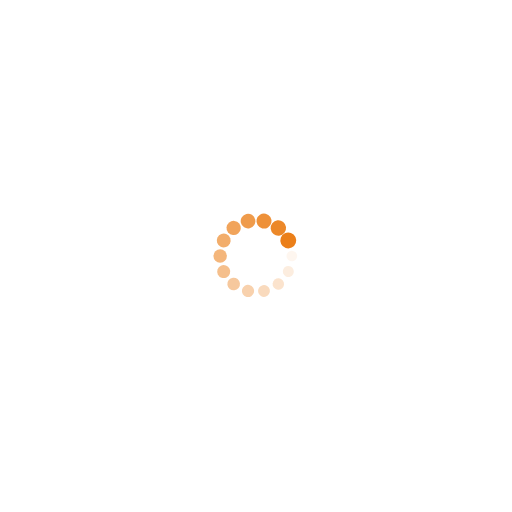
t = 0.00 s
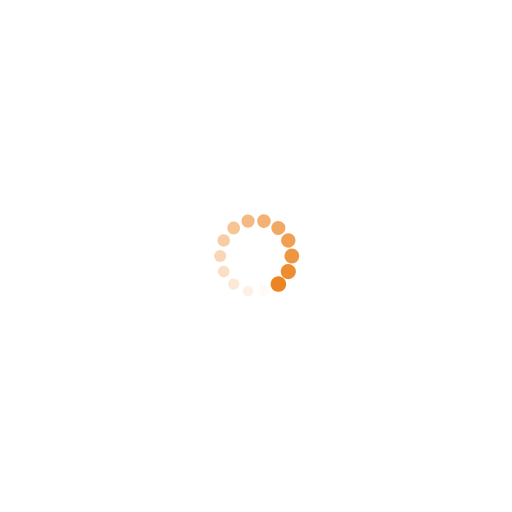
t = 0.25 s
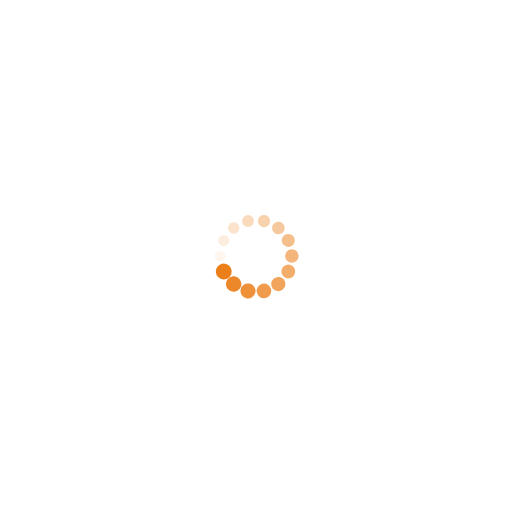
t = 0.50 s
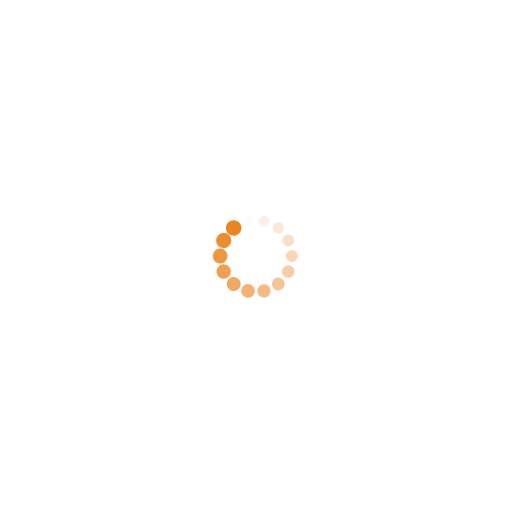
t = 0.75 s

The animated SVG that drew these frames (rendered in a browser with its animation timeline set to each time). Animation: 28 SMIL elements (animate=14,animateTransform=14); one cycle of 1.00 s, repeats indefinitely.

<?xml version="1.0" encoding="utf-8"?>
<svg xmlns="http://www.w3.org/2000/svg" xmlns:xlink="http://www.w3.org/1999/xlink" style="margin: auto; background: none; display: block; shape-rendering: auto;" width="177px" height="177px" viewBox="0 0 100 100" preserveAspectRatio="xMidYMid">
<g transform="translate(57,50)">
<g transform="rotate(0)">
<circle cx="0" cy="0" r="1" fill="#eb7f19" fill-opacity="1">
  <animateTransform attributeName="transform" type="scale" begin="-0.9285714285714286s" values="1.55 1.55;1 1" keyTimes="0;1" dur="1s" repeatCount="indefinite"></animateTransform>
  <animate attributeName="fill-opacity" keyTimes="0;1" dur="1s" repeatCount="indefinite" values="1;0" begin="-0.9285714285714286s"></animate>
</circle>
</g>
</g><g transform="translate(56.30678207531693,53.03718617382291)">
<g transform="rotate(25.714285714285715)">
<circle cx="0" cy="0" r="1" fill="#eb7f19" fill-opacity="0.9285714285714286">
  <animateTransform attributeName="transform" type="scale" begin="-0.8571428571428571s" values="1.55 1.55;1 1" keyTimes="0;1" dur="1s" repeatCount="indefinite"></animateTransform>
  <animate attributeName="fill-opacity" keyTimes="0;1" dur="1s" repeatCount="indefinite" values="1;0" begin="-0.8571428571428571s"></animate>
</circle>
</g>
</g><g transform="translate(54.364428613011135,55.47282037727621)">
<g transform="rotate(51.42857142857143)">
<circle cx="0" cy="0" r="1" fill="#eb7f19" fill-opacity="0.8571428571428571">
  <animateTransform attributeName="transform" type="scale" begin="-0.7857142857142857s" values="1.55 1.55;1 1" keyTimes="0;1" dur="1s" repeatCount="indefinite"></animateTransform>
  <animate attributeName="fill-opacity" keyTimes="0;1" dur="1s" repeatCount="indefinite" values="1;0" begin="-0.7857142857142857s"></animate>
</circle>
</g>
</g><g transform="translate(51.557646537694204,56.82449538527277)">
<g transform="rotate(77.14285714285715)">
<circle cx="0" cy="0" r="1" fill="#eb7f19" fill-opacity="0.7857142857142857">
  <animateTransform attributeName="transform" type="scale" begin="-0.7142857142857143s" values="1.55 1.55;1 1" keyTimes="0;1" dur="1s" repeatCount="indefinite"></animateTransform>
  <animate attributeName="fill-opacity" keyTimes="0;1" dur="1s" repeatCount="indefinite" values="1;0" begin="-0.7142857142857143s"></animate>
</circle>
</g>
</g><g transform="translate(48.4423534623058,56.82449538527277)">
<g transform="rotate(102.85714285714286)">
<circle cx="0" cy="0" r="1" fill="#eb7f19" fill-opacity="0.7142857142857143">
  <animateTransform attributeName="transform" type="scale" begin="-0.6428571428571429s" values="1.55 1.55;1 1" keyTimes="0;1" dur="1s" repeatCount="indefinite"></animateTransform>
  <animate attributeName="fill-opacity" keyTimes="0;1" dur="1s" repeatCount="indefinite" values="1;0" begin="-0.6428571428571429s"></animate>
</circle>
</g>
</g><g transform="translate(45.635571386988865,55.47282037727621)">
<g transform="rotate(128.57142857142856)">
<circle cx="0" cy="0" r="1" fill="#eb7f19" fill-opacity="0.6428571428571429">
  <animateTransform attributeName="transform" type="scale" begin="-0.5714285714285714s" values="1.55 1.55;1 1" keyTimes="0;1" dur="1s" repeatCount="indefinite"></animateTransform>
  <animate attributeName="fill-opacity" keyTimes="0;1" dur="1s" repeatCount="indefinite" values="1;0" begin="-0.5714285714285714s"></animate>
</circle>
</g>
</g><g transform="translate(43.69321792468307,53.03718617382291)">
<g transform="rotate(154.2857142857143)">
<circle cx="0" cy="0" r="1" fill="#eb7f19" fill-opacity="0.5714285714285714">
  <animateTransform attributeName="transform" type="scale" begin="-0.5s" values="1.55 1.55;1 1" keyTimes="0;1" dur="1s" repeatCount="indefinite"></animateTransform>
  <animate attributeName="fill-opacity" keyTimes="0;1" dur="1s" repeatCount="indefinite" values="1;0" begin="-0.5s"></animate>
</circle>
</g>
</g><g transform="translate(43,50)">
<g transform="rotate(180)">
<circle cx="0" cy="0" r="1" fill="#eb7f19" fill-opacity="0.5">
  <animateTransform attributeName="transform" type="scale" begin="-0.42857142857142855s" values="1.55 1.55;1 1" keyTimes="0;1" dur="1s" repeatCount="indefinite"></animateTransform>
  <animate attributeName="fill-opacity" keyTimes="0;1" dur="1s" repeatCount="indefinite" values="1;0" begin="-0.42857142857142855s"></animate>
</circle>
</g>
</g><g transform="translate(43.69321792468307,46.9628138261771)">
<g transform="rotate(205.71428571428572)">
<circle cx="0" cy="0" r="1" fill="#eb7f19" fill-opacity="0.42857142857142855">
  <animateTransform attributeName="transform" type="scale" begin="-0.35714285714285715s" values="1.55 1.55;1 1" keyTimes="0;1" dur="1s" repeatCount="indefinite"></animateTransform>
  <animate attributeName="fill-opacity" keyTimes="0;1" dur="1s" repeatCount="indefinite" values="1;0" begin="-0.35714285714285715s"></animate>
</circle>
</g>
</g><g transform="translate(45.635571386988865,44.52717962272379)">
<g transform="rotate(231.42857142857142)">
<circle cx="0" cy="0" r="1" fill="#eb7f19" fill-opacity="0.35714285714285715">
  <animateTransform attributeName="transform" type="scale" begin="-0.2857142857142857s" values="1.55 1.55;1 1" keyTimes="0;1" dur="1s" repeatCount="indefinite"></animateTransform>
  <animate attributeName="fill-opacity" keyTimes="0;1" dur="1s" repeatCount="indefinite" values="1;0" begin="-0.2857142857142857s"></animate>
</circle>
</g>
</g><g transform="translate(48.442353462305796,43.17550461472723)">
<g transform="rotate(257.1428571428571)">
<circle cx="0" cy="0" r="1" fill="#eb7f19" fill-opacity="0.2857142857142857">
  <animateTransform attributeName="transform" type="scale" begin="-0.21428571428571427s" values="1.55 1.55;1 1" keyTimes="0;1" dur="1s" repeatCount="indefinite"></animateTransform>
  <animate attributeName="fill-opacity" keyTimes="0;1" dur="1s" repeatCount="indefinite" values="1;0" begin="-0.21428571428571427s"></animate>
</circle>
</g>
</g><g transform="translate(51.5576465376942,43.17550461472723)">
<g transform="rotate(282.85714285714283)">
<circle cx="0" cy="0" r="1" fill="#eb7f19" fill-opacity="0.21428571428571427">
  <animateTransform attributeName="transform" type="scale" begin="-0.14285714285714285s" values="1.55 1.55;1 1" keyTimes="0;1" dur="1s" repeatCount="indefinite"></animateTransform>
  <animate attributeName="fill-opacity" keyTimes="0;1" dur="1s" repeatCount="indefinite" values="1;0" begin="-0.14285714285714285s"></animate>
</circle>
</g>
</g><g transform="translate(54.364428613011135,44.52717962272379)">
<g transform="rotate(308.5714285714286)">
<circle cx="0" cy="0" r="1" fill="#eb7f19" fill-opacity="0.14285714285714285">
  <animateTransform attributeName="transform" type="scale" begin="-0.07142857142857142s" values="1.55 1.55;1 1" keyTimes="0;1" dur="1s" repeatCount="indefinite"></animateTransform>
  <animate attributeName="fill-opacity" keyTimes="0;1" dur="1s" repeatCount="indefinite" values="1;0" begin="-0.07142857142857142s"></animate>
</circle>
</g>
</g><g transform="translate(56.30678207531694,46.9628138261771)">
<g transform="rotate(334.2857142857144)">
<circle cx="0" cy="0" r="1" fill="#eb7f19" fill-opacity="0.07142857142857142">
  <animateTransform attributeName="transform" type="scale" begin="0s" values="1.55 1.55;1 1" keyTimes="0;1" dur="1s" repeatCount="indefinite"></animateTransform>
  <animate attributeName="fill-opacity" keyTimes="0;1" dur="1s" repeatCount="indefinite" values="1;0" begin="0s"></animate>
</circle>
</g>
</g>
<!-- [ldio] generated by https://loading.io/ --></svg>
